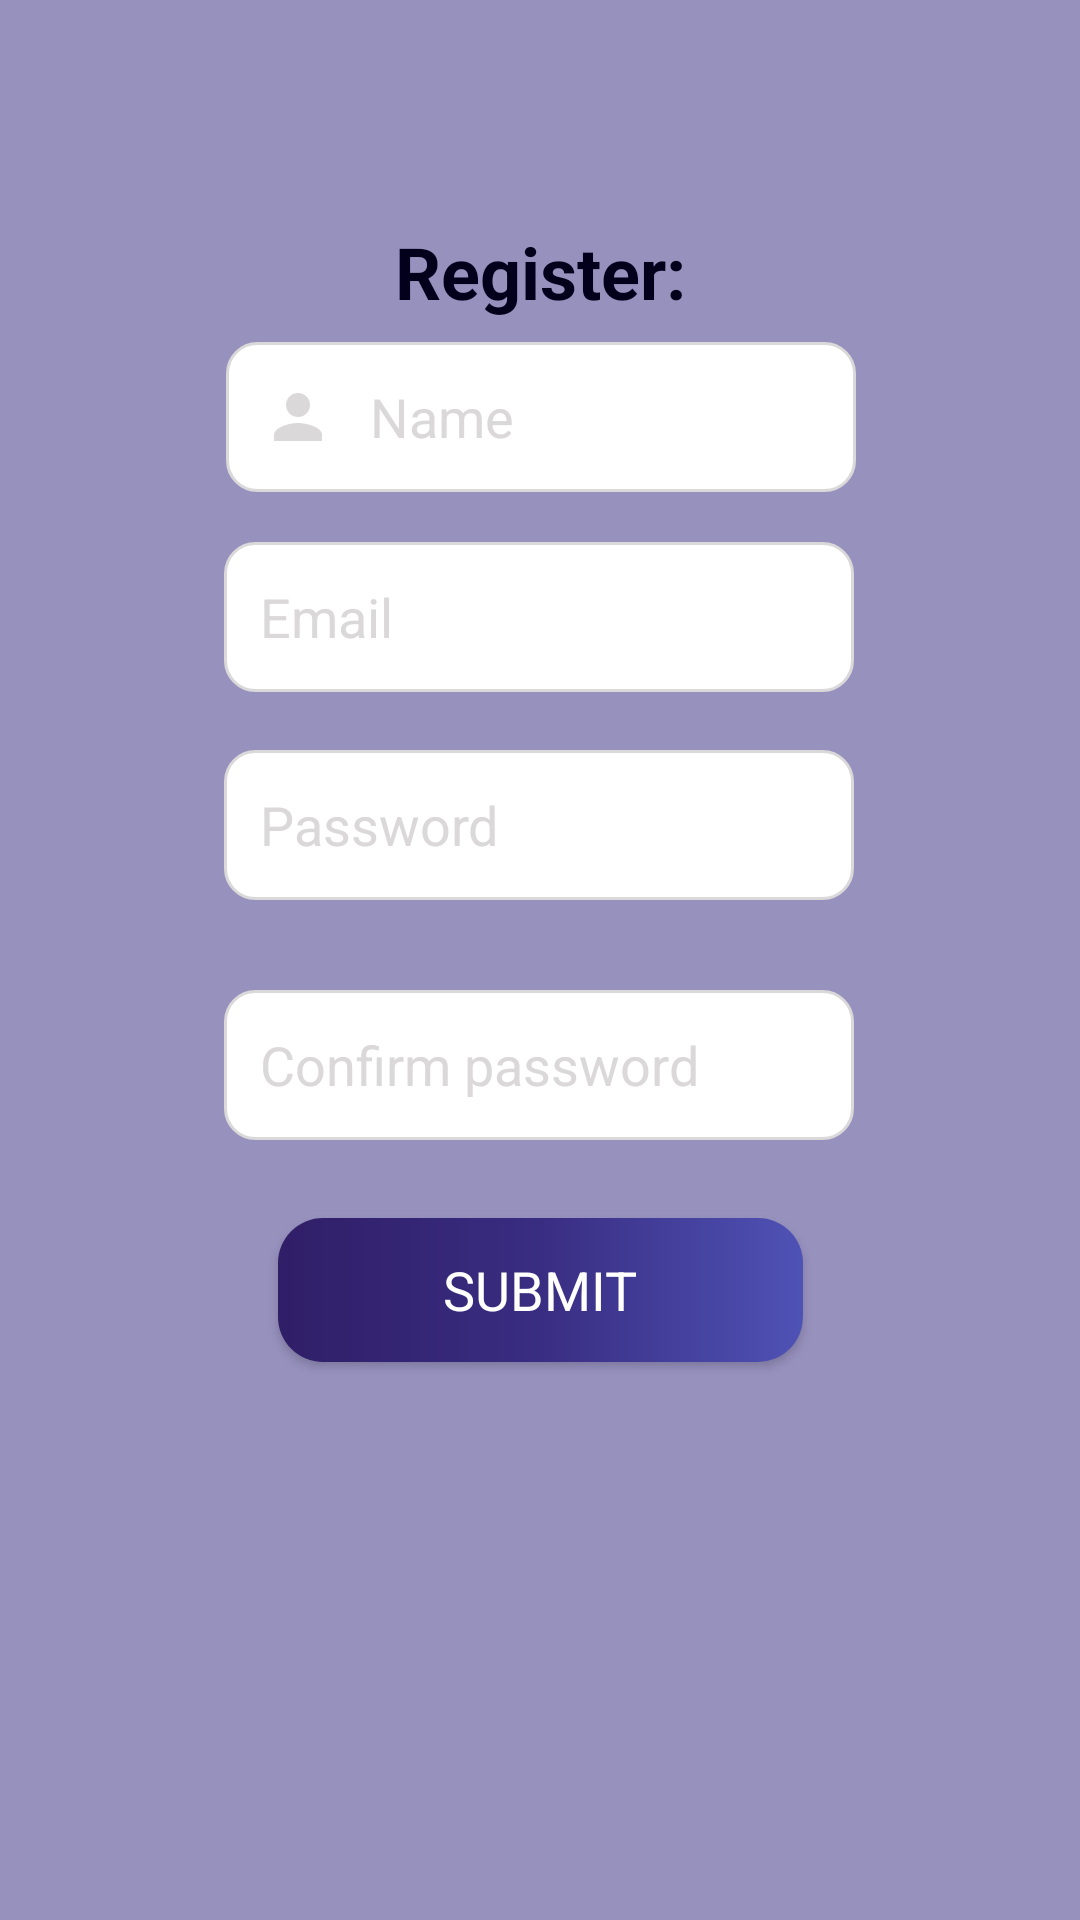

Produce the Android XML layout that renders to this screen, including the resource entries it uses.
<!-- AndroidManifest.xml: application theme Theme.FYP -->
<!-- res/layout/activity_sign_up_page.xml -->
<?xml version="1.0" encoding="utf-8"?>
<androidx.constraintlayout.widget.ConstraintLayout xmlns:android="http://schemas.android.com/apk/res/android"
    xmlns:app="http://schemas.android.com/apk/res-auto"
    xmlns:tools="http://schemas.android.com/tools"
    android:layout_width="match_parent"
    android:layout_height="match_parent"
    android:background="@color/bg_color"
    tools:context=".SignUpPage">

    <TextView
        android:id="@+id/error_message"
        android:layout_width="wrap_content"
        android:layout_height="wrap_content"
        android:fontFamily="sans-serif"
        android:text=""
        android:textColor="@color/red"
        android:textSize="24dp"
        android:textStyle="bold"
        app:layout_constraintBottom_toTopOf="@+id/textView2"
        app:layout_constraintEnd_toEndOf="parent"
        app:layout_constraintHorizontal_bias="0.498"
        app:layout_constraintStart_toStartOf="parent"
        app:layout_constraintTop_toTopOf="parent"
        app:layout_constraintVertical_bias="0.787" />

    <TextView
        android:id="@+id/textView2"
        android:layout_width="wrap_content"
        android:layout_height="wrap_content"
        android:fontFamily="sans-serif"
        android:text="Register:"
        android:textColor="@color/main_color"
        android:textSize="24dp"
        android:textStyle="bold"
        app:layout_constraintBottom_toTopOf="@+id/name"
        app:layout_constraintEnd_toEndOf="parent"
        app:layout_constraintStart_toStartOf="parent"
        app:layout_constraintTop_toTopOf="parent"
        app:layout_constraintVertical_bias="0.909" />

    <EditText
        android:id="@+id/name"
        android:layout_width="wrap_content"
        android:layout_height="50dp"
        android:background="@drawable/custom_user_input"
        android:drawableStart="@drawable/custom_person_focused"
        android:drawablePadding="12dp"
        android:ems="10"
        android:hint="Name"
        android:paddingStart="12dp"
        android:paddingEnd="12dp"
        android:textColorHint="@color/light_grey"
        app:layout_constraintBottom_toTopOf="@+id/email"
        app:layout_constraintEnd_toEndOf="parent"
        app:layout_constraintHorizontal_bias="0.502"
        app:layout_constraintStart_toStartOf="parent"
        app:layout_constraintTop_toTopOf="parent"
        app:layout_constraintVertical_bias="0.873" />

    <EditText
        android:id="@+id/email"
        android:layout_width="wrap_content"
        android:layout_height="50dp"
        android:hint="Email"
        android:textColorHint="@color/light_grey"
        android:ems="10"
        android:paddingStart="12dp"
        android:paddingEnd="12dp"
        android:background="@drawable/custom_user_input"
        android:drawableStart="@drawable/custom_email_focused"
        android:drawablePadding="12dp"
        app:layout_constraintBottom_toTopOf="@+id/pass"
        app:layout_constraintEnd_toEndOf="parent"
        app:layout_constraintHorizontal_bias="0.498"
        app:layout_constraintStart_toStartOf="parent"
        app:layout_constraintTop_toTopOf="parent"
        app:layout_constraintVertical_bias="0.903" />

    <EditText
        android:id="@+id/pass"
        android:layout_width="wrap_content"
        android:layout_marginBottom="340dp"
        android:layout_height="50dp"
        android:textColorHint="@color/light_grey"
        android:ems="10"
        android:paddingStart="12dp"
        android:paddingEnd="12dp"
        android:background="@drawable/custom_user_input"
        android:drawableStart="@drawable/custom_lock_focused"
        android:drawablePadding="12dp"
        android:hint="Password"
        android:inputType="textPassword"
        app:layout_constraintBottom_toBottomOf="parent"
        app:layout_constraintEnd_toEndOf="parent"
        app:layout_constraintHorizontal_bias="0.497"
        app:layout_constraintStart_toStartOf="parent" />

    <EditText
        android:id="@+id/pass_confirm"
        android:layout_width="wrap_content"
        android:layout_height="50dp"
        android:background="@drawable/custom_user_input"
        android:drawableStart="@drawable/custom_lock_focused"
        android:drawablePadding="12dp"
        android:ems="10"
        android:hint="Confirm password"
        android:inputType="textPassword"
        android:paddingStart="12dp"
        android:paddingEnd="12dp"
        android:textColorHint="@color/light_grey"
        app:layout_constraintBottom_toBottomOf="parent"
        app:layout_constraintEnd_toEndOf="parent"
        app:layout_constraintHorizontal_bias="0.497"
        app:layout_constraintStart_toStartOf="parent"
        app:layout_constraintTop_toBottomOf="@+id/pass"
        app:layout_constraintVertical_bias="0.103" />

    <Button
        android:id="@+id/submit_button"
        android:background="@drawable/button_style"
        android:layout_width="wrap_content"
        android:layout_height="wrap_content"
        android:fontFamily="sans-serif"
        android:paddingHorizontal="55dp"
        android:paddingVertical="5dp"
        android:text="Submit"
        android:textColor="@color/white"
        android:textSize="18dp"
        app:layout_constraintBottom_toBottomOf="parent"
        app:layout_constraintEnd_toEndOf="parent"
        app:layout_constraintStart_toStartOf="parent"
        app:layout_constraintTop_toBottomOf="@+id/pass_confirm"
        app:layout_constraintVertical_bias="0.122" />

</androidx.constraintlayout.widget.ConstraintLayout>
<!-- resources referenced by this layout -->
<resources>
  <color name="bg_color">#85392D82</color>
  <color name="light_grey">#DAD8D9</color>
  <color name="main_color">#03001C</color>
  <color name="red">#530505</color>
  <color name="white">#FFFFFFFF</color>
  <!-- drawable button_style (drawable) -->
  <?xml version="1.0" encoding="utf-8"?>
  <shape xmlns:android="http://schemas.android.com/apk/res/android" android:shape="rectangle">
      <gradient
          android:startColor="#301E67"
          android:centerColor="#392D82"
          android:endColor="#4F52B5" />
  
      <corners android:radius="15dp" />
  </shape>
  <!-- drawable custom_person_focused (drawable) -->
  <?xml version="1.0" encoding="utf-8"?>
  <selector xmlns:android="http://schemas.android.com/apk/res/android">
      <item android:state_focused="true" android:drawable="@drawable/person_focused"/>
      <item android:state_focused="false" android:drawable="@drawable/person"/>
  </selector>
  <!-- drawable custom_user_input (drawable) -->
  <?xml version="1.0" encoding="utf-8"?>
  <selector xmlns:android="http://schemas.android.com/apk/res/android">
      <item android:state_enabled="true" android:state_focused="true">
          <shape android:shape="rectangle">
              <solid android:color="@color/white"/>
              <corners android:radius="10dp"/>
              <stroke android:color="@color/button_color" android:width="1dp"/>
          </shape>
      </item>
  
      <item android:state_enabled="true">
          <shape android:shape="rectangle">
              <solid android:color="@color/white"/>
              <corners android:radius="10dp"/>
              <stroke android:color="@color/light_grey" android:width="1dp"/>
          </shape>
      </item>
  </selector>
  <style name="Theme.FYP" parent="Theme.MaterialComponents.DayNight.DarkActionBar">
          
          <item name="colorPrimary">#03001C</item>
          <item name="colorPrimaryVariant">#301E67</item>
          <item name="colorOnPrimary">@color/white</item>
          
          <item name="colorSecondary">@color/teal_200</item>
          <item name="colorSecondaryVariant">@color/teal_700</item>
          <item name="colorOnSecondary">@color/black</item>
          
          <item name="android:statusBarColor">?attr/colorPrimaryVariant</item>
          
      </style>
  <!-- drawable person_focused (drawable) -->
  <vector android:height="24dp" android:tint="@color/button_color"
      android:viewportHeight="24" android:viewportWidth="24"
      android:width="24dp" xmlns:android="http://schemas.android.com/apk/res/android">
      <path android:fillColor="#DAD8D9" android:pathData="M12,12c2.21,0 4,-1.79 4,-4s-1.79,-4 -4,-4 -4,1.79 -4,4 1.79,4 4,4zM12,14c-2.67,0 -8,1.34 -8,4v2h16v-2c0,-2.66 -5.33,-4 -8,-4z"/>
  </vector>
  <!-- drawable person (drawable) -->
  <vector android:height="24dp" android:tint="#DAD8D9"
      android:viewportHeight="24" android:viewportWidth="24"
      android:width="24dp" xmlns:android="http://schemas.android.com/apk/res/android">
      <path android:fillColor="#DAD8D9" android:pathData="M12,12c2.21,0 4,-1.79 4,-4s-1.79,-4 -4,-4 -4,1.79 -4,4 1.79,4 4,4zM12,14c-2.67,0 -8,1.34 -8,4v2h16v-2c0,-2.66 -5.33,-4 -8,-4z"/>
  </vector>
  <color name="button_color">#301E67</color>
  <color name="teal_200">#FF03DAC5</color>
  <color name="teal_700">#FF018786</color>
  <color name="black">#FF000000</color>
</resources>
